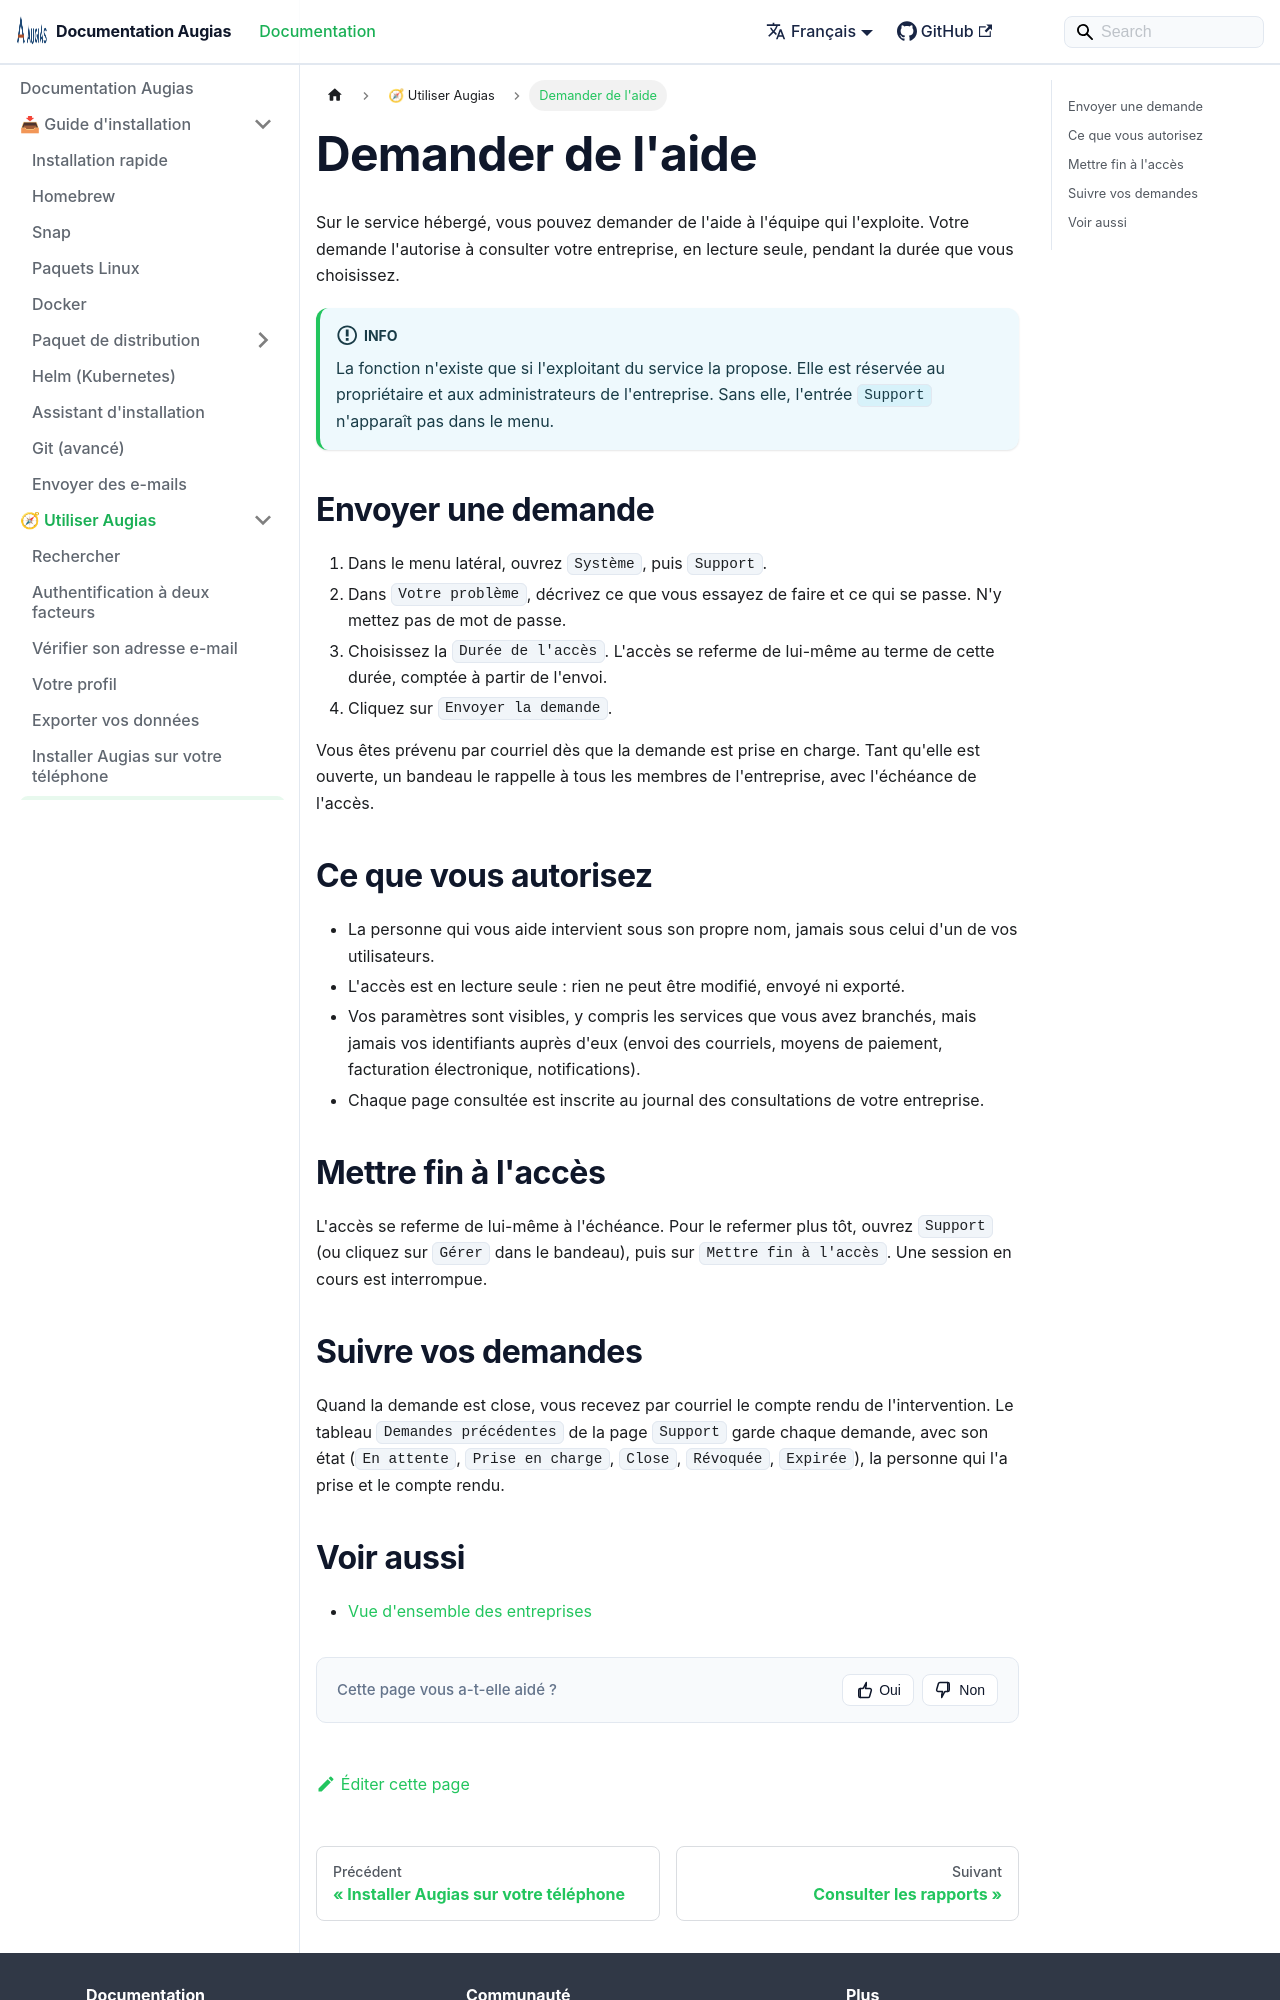

repository: herc-si/Augias · page: docs/using-augias/asking-for-help/index.html · generator: docusaurus

---
title: Demander de l'aide
description: Laisser l'équipe qui exploite le service consulter votre entreprise, en lecture seule et pour une durée choisie, quand vous êtes bloqué.
sidebar_position: 7
---

# Demander de l'aide

Sur le service hébergé, vous pouvez demander de l'aide à l'équipe qui l'exploite. Votre demande l'autorise à consulter votre entreprise, en lecture seule, pendant la durée que vous choisissez.

:::info
La fonction n'existe que si l'exploitant du service la propose. Elle est réservée au propriétaire et aux administrateurs de l'entreprise. Sans elle, l'entrée `Support` n'apparaît pas dans le menu.
:::

## Envoyer une demande

1. Dans le menu latéral, ouvrez `Système`, puis `Support`.
2. Dans `Votre problème`, décrivez ce que vous essayez de faire et ce qui se passe. N'y mettez pas de mot de passe.
3. Choisissez la `Durée de l'accès`. L'accès se referme de lui-même au terme de cette durée, comptée à partir de l'envoi.
4. Cliquez sur `Envoyer la demande`.

Vous êtes prévenu par courriel dès que la demande est prise en charge. Tant qu'elle est ouverte, un bandeau le rappelle à tous les membres de l'entreprise, avec l'échéance de l'accès.

## Ce que vous autorisez

- La personne qui vous aide intervient sous son propre nom, jamais sous celui d'un de vos utilisateurs.
- L'accès est en lecture seule : rien ne peut être modifié, envoyé ni exporté.
- Vos paramètres sont visibles, y compris les services que vous avez branchés, mais jamais vos identifiants auprès d'eux (envoi des courriels, moyens de paiement, facturation électronique, notifications).
- Chaque page consultée est inscrite au journal des consultations de votre entreprise.

## Mettre fin à l'accès

L'accès se referme de lui-même à l'échéance. Pour le refermer plus tôt, ouvrez `Support` (ou cliquez sur `Gérer` dans le bandeau), puis sur `Mettre fin à l'accès`. Une session en cours est interrompue.
